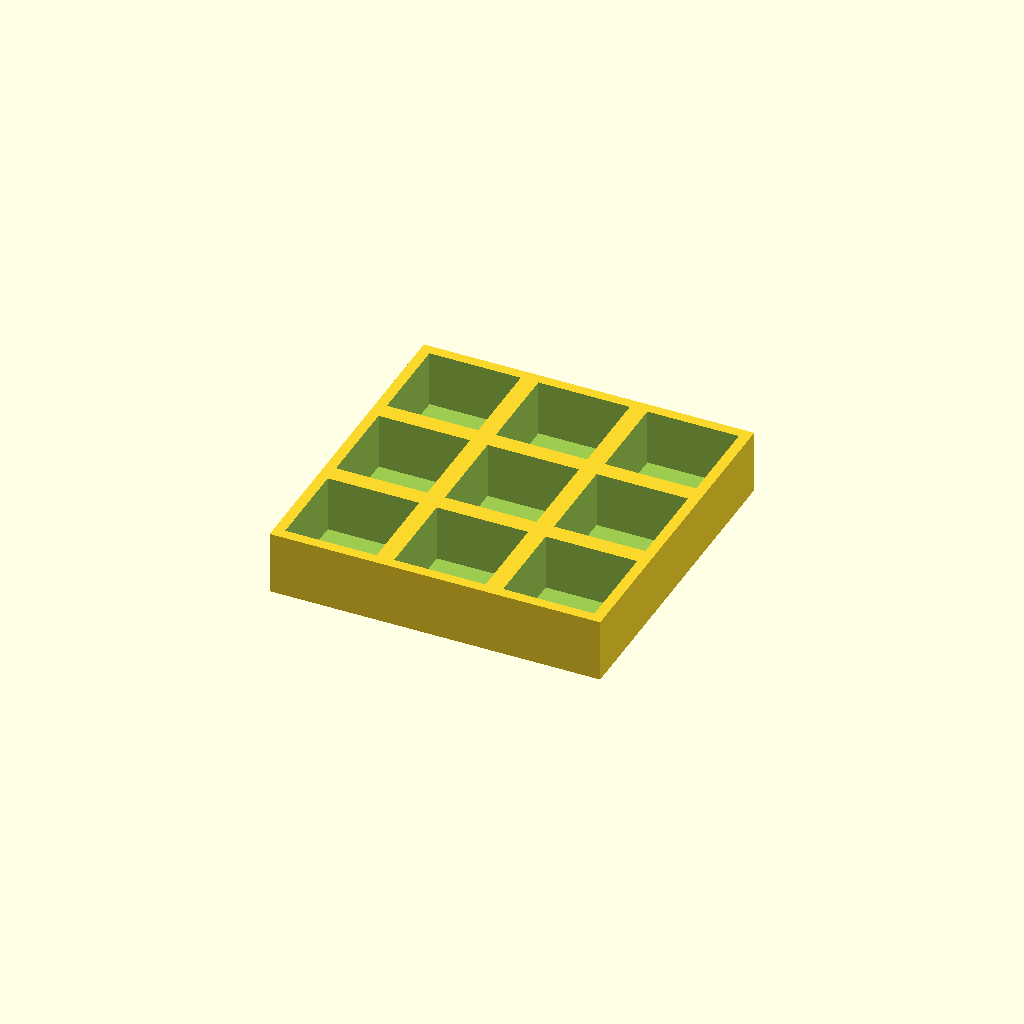
Cell 1: rendered with the file's own defaults.
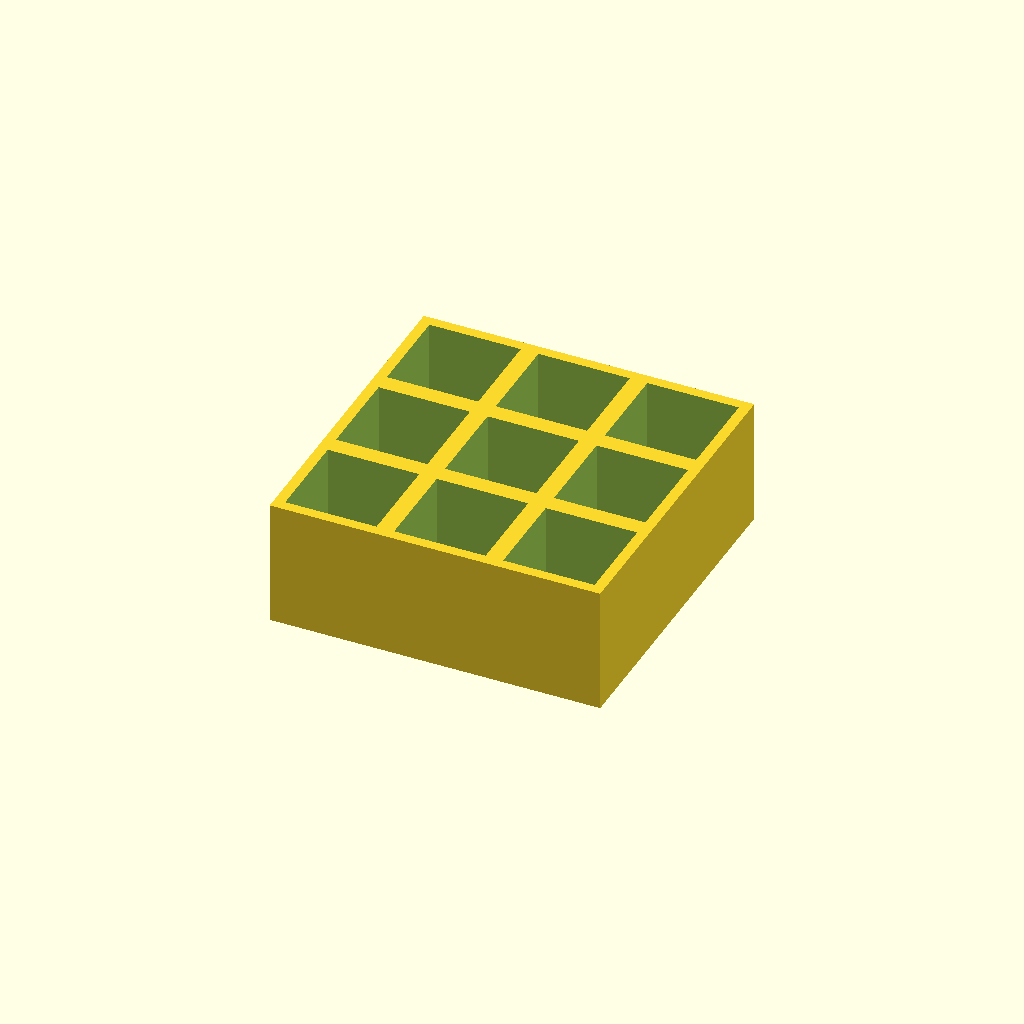
Cell 2: the same model with thickness = 36.
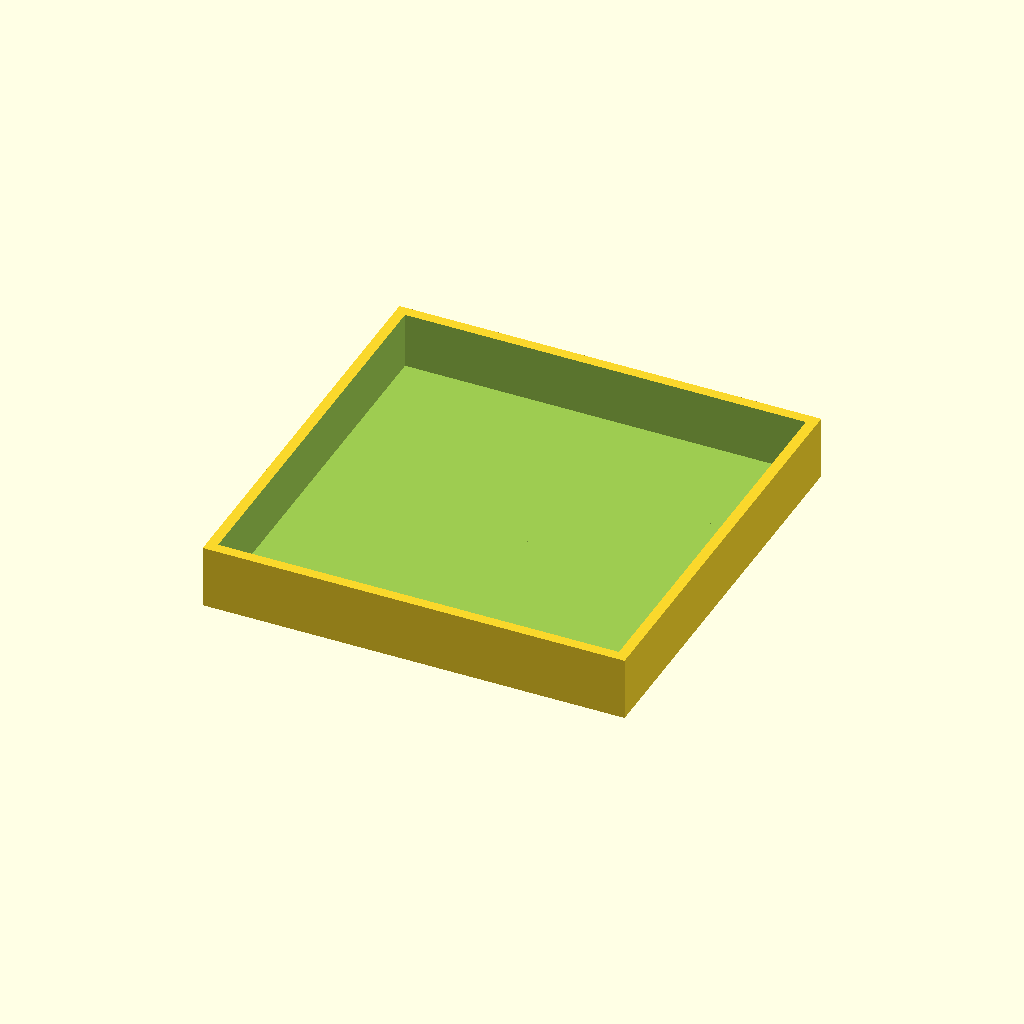
Cell 3 — pocket set to 52, the other parameters unchanged.
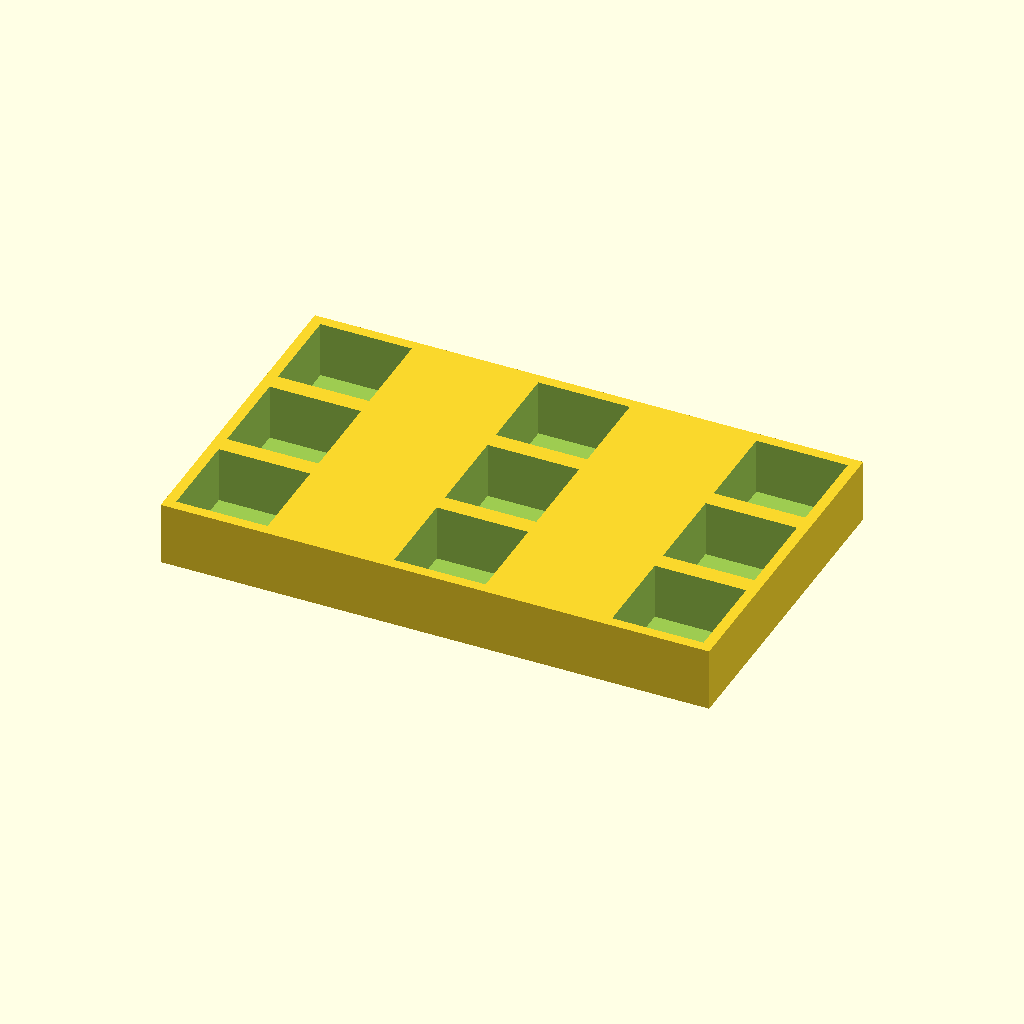
Cell 4 — pitch_x set to 62, the other parameters unchanged.
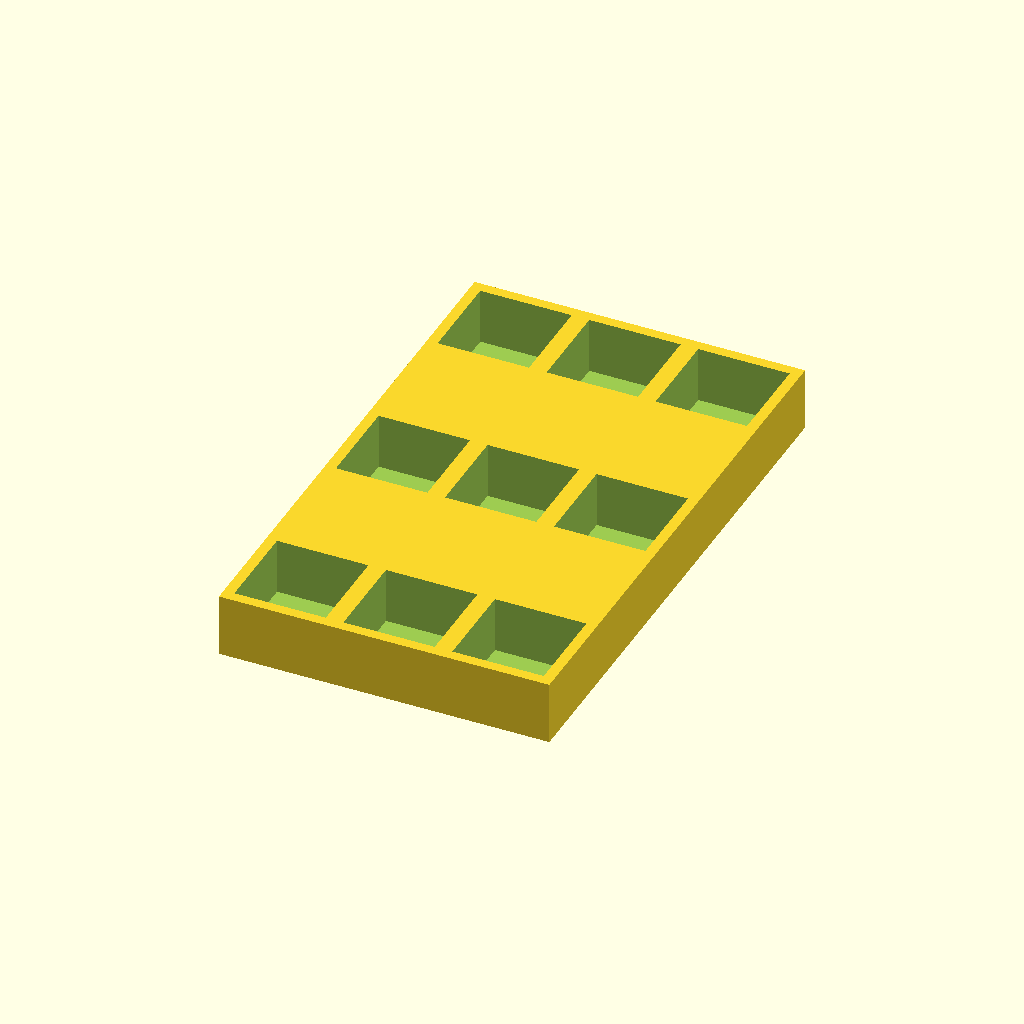
Cell 5 — pitch_y set to 62, the other parameters unchanged.
One fixed orthographic camera (rotation 55°, 0°, 25°; colour scheme Cornfield) for every cell.
The OpenSCAD source (optional_data/data/place1/pocketplates/part_0150.scad):
$fn = 32;

// ----------------------------------------------------------------------
// Pocket plate 94 x 94 x 18
// 3 x 3 pockets 26 mm square, 16 mm deep
// ----------------------------------------------------------------------

// --- parameters (mm) ---
thickness = 18;  // plate thickness
floor_t = 2;     // material left under each pocket
pocket = 26;     // pocket side length
pitch_x = 31;    // pocket pitch along X
pitch_y = 31;    // pocket pitch along Y
cols = 3;        // pockets per row
rows = 3;        // rows of pockets

// --- derived feature positions (mm) ---
depth = thickness - floor_t;        // = 16   pocket depth, down to the floor
span_x = (cols - 1) * pitch_x;      // = 62   distance between outer pockets
span_y = (rows - 1) * pitch_y;      // = 62   distance between outer pocket rows
origin_x = -span_x / 2;             // = -31   X of the first pocket
origin_y = -span_y / 2;             // = -31   Y of the first pocket
plate = [span_x + pocket + 6, span_y + pocket + 6, thickness];  // = [94, 94, 18]   overall size: pockets plus 3 mm of wall on each side
feature_centers = [
  [origin_x + 0 * pitch_x, origin_y + 0 * pitch_y],
  [origin_x + 1 * pitch_x, origin_y + 0 * pitch_y],
  [origin_x + 2 * pitch_x, origin_y + 0 * pitch_y],
  [origin_x + 0 * pitch_x, origin_y + 1 * pitch_y],
  [origin_x + 1 * pitch_x, origin_y + 1 * pitch_y],
  [origin_x + 2 * pitch_x, origin_y + 1 * pitch_y],
  [origin_x + 0 * pitch_x, origin_y + 2 * pitch_y],
  [origin_x + 1 * pitch_x, origin_y + 2 * pitch_y],
  [origin_x + 2 * pitch_x, origin_y + 2 * pitch_y]
];   // pocket centres, used verbatim by the cutter loop

// plate outline, then one pocket per centre in feature_centers
difference() {
  cube(plate, center = true);
  for (centre = feature_centers)
    translate([centre[0] - pocket / 2, centre[1] - pocket / 2, plate[2] / 2 - depth])
      cube([pocket, pocket, depth + 1]);  // centred on the declared pocket centre
}
Customizer parameters (derived from the source; name, type, default, range or options):
thickness: number, default 18
floor_t: number, default 2
pocket: number, default 26
pitch_x: number, default 31
pitch_y: number, default 31
cols: number, default 3
rows: number, default 3
